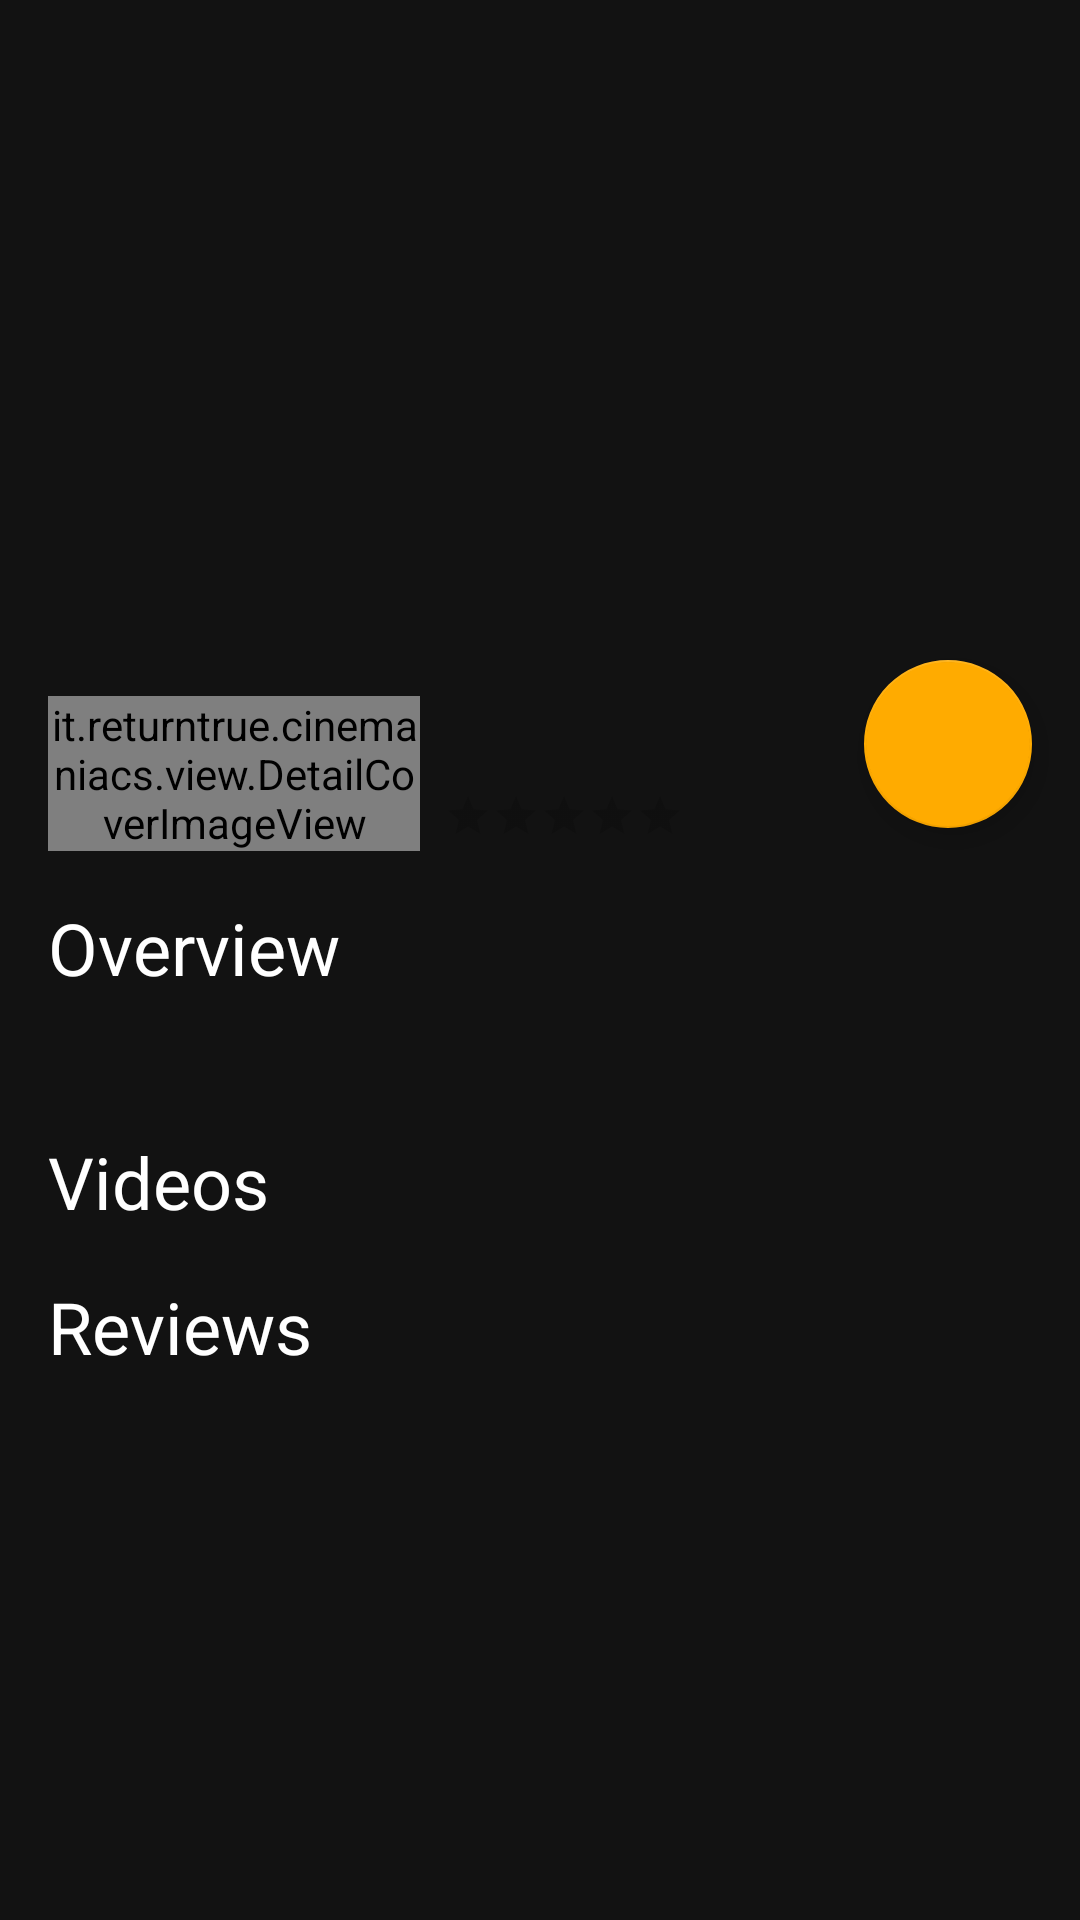

Produce the Android XML layout that renders to this screen, including the resource entries it uses.
<!-- AndroidManifest.xml: fallback theme Theme.MaterialComponents.DayNight.NoActionBar -->
<!-- res/layout/fragment_movie_detail.xml -->
<?xml version="1.0" encoding="utf-8"?>
<android.support.design.widget.CoordinatorLayout
    xmlns:android="http://schemas.android.com/apk/res/android"
    xmlns:tools="http://schemas.android.com/tools"
    xmlns:app="http://schemas.android.com/apk/res-auto"
    android:id="@+id/coordinator"
    android:layout_width="match_parent"
    android:layout_height="match_parent"
    android:background="@color/colorPrimary"
    android:fitsSystemWindows="true"
    tools:context="it.returntrue.cinemaniacs.MainActivity">
    <android.support.design.widget.AppBarLayout
        android:id="@+id/appbar"
        android:layout_width="match_parent"
        android:layout_height="@dimen/appbar_height"
        android:fitsSystemWindows="true"
        android:theme="@style/ThemeOverlay.AppCompat.Dark.ActionBar">
        <android.support.design.widget.CollapsingToolbarLayout
            android:id="@+id/collapsible_toolbar"
            android:layout_width="match_parent"
            android:layout_height="match_parent"
            android:fitsSystemWindows="true"
            app:titleEnabled="false"
            app:layout_scrollFlags="scroll|exitUntilCollapsed">
            <ImageView
                android:id="@+id/image_backdrop"
                android:layout_width="match_parent"
                android:layout_height="match_parent"
                android:fitsSystemWindows="true"
                android:scaleType="centerCrop"
                android:background="@color/colorPrimary"
                app:layout_collapseMode="parallax"/>
            <android.support.v7.widget.Toolbar
                android:id="@+id/toolbar"
                android:layout_width="match_parent"
                android:layout_height="?attr/actionBarSize"
                app:popupTheme="@style/ThemeOverlay.AppCompat.Light"
                app:layout_collapseMode="pin"/>
        </android.support.design.widget.CollapsingToolbarLayout>
    </android.support.design.widget.AppBarLayout>
    <android.support.v4.widget.NestedScrollView
        android:layout_width="match_parent"
        android:layout_height="match_parent"
        android:layout_marginTop="@dimen/spacing_quadruple"
        android:layout_marginLeft="@dimen/movie_detail_scroll_view_horizontal_margin"
        android:layout_marginRight="@dimen/movie_detail_scroll_view_horizontal_margin"
        app:layout_behavior="@string/appbar_scrolling_view_behavior"
        app:behavior_overlapTop="@dimen/spacing_octuple">
        <include
            layout="@layout/movie_detail"
            android:layout_width="match_parent"
            android:layout_height="match_parent"
            android:layout_gravity="fill_vertical"/>
    </android.support.v4.widget.NestedScrollView>
    <android.support.design.widget.FloatingActionButton
        android:id="@+id/fab"
        android:layout_width="wrap_content"
        android:layout_height="wrap_content"
        android:layout_margin="@dimen/fab_margin"
        android:clickable="true"
        app:backgroundTint="@color/colorAccent"
        app:layout_anchor="@id/appbar"
        app:layout_anchorGravity="bottom|right|end"/>
</android.support.design.widget.CoordinatorLayout>
<!-- res/layout/movie_detail.xml (included above) -->
<?xml version="1.0" encoding="utf-8"?>
<RelativeLayout
    xmlns:android="http://schemas.android.com/apk/res/android"
    android:orientation="vertical"
    android:layout_width="match_parent"
    android:layout_height="match_parent">
    <it.returntrue.cinemaniacs.view.DetailCoverImageView
        android:id="@+id/image_cover"
        android:layout_width="@dimen/movie_item_image_cover_width"
        android:layout_height="wrap_content"
        android:scaleType="fitXY"
        android:adjustViewBounds="true"
        android:layout_alignParentLeft="true"
        android:layout_alignParentStart="true"
        android:layout_marginLeft="@dimen/spacing_quadruple"
        android:transitionName="@string/shared_image_transition"/>
    <LinearLayout
        android:layout_width="wrap_content"
        android:layout_height="wrap_content"
        android:orientation="vertical"
        android:layout_marginLeft="@dimen/spacing_double"
        android:layout_marginRight="@dimen/spacing_quadruple"
        android:layout_toRightOf="@id/image_cover">
        <RatingBar
            android:id="@+id/rating_bar"
            android:layout_width="wrap_content"
            android:layout_height="wrap_content"
            android:layout_marginTop="@dimen/spacing_octuple"
            android:numStars="5"
            android:stepSize="1"
            android:isIndicator="true"
            style="?android:attr/ratingBarStyleSmall"/>
        <TextView
            android:id="@+id/text_title"
            android:layout_width="wrap_content"
            android:layout_height="wrap_content"
            android:layout_marginTop="@dimen/spacing_double"
            android:maxLines="2"
            android:ellipsize="end"
            android:textSize="@dimen/text_size_large"
            android:textColor="@color/colorTextLightForDarkBackground"/>
        <TextView
            android:id="@+id/text_release_date"
            android:layout_width="wrap_content"
            android:layout_height="wrap_content"
            android:textSize="@dimen/text_size_medium"
            android:textColor="@color/colorTextLightForDarkBackground"/>
        <TextView
            android:id="@+id/text_genres"
            android:layout_width="wrap_content"
            android:layout_height="wrap_content"
            android:textSize="@dimen/text_size_medium"
            android:textColor="@color/colorTextDarkForDarkBackground"
            android:layout_marginTop="@dimen/spacing_double"/>
    </LinearLayout>

    <TextView
        android:id="@+id/text_overview_title"
        android:layout_width="wrap_content"
        android:layout_height="wrap_content"
        android:textSize="@dimen/text_size_large"
        android:textColor="@color/colorTextLightForDarkBackground"
        android:text="@string/overview"
        android:layout_below="@id/image_cover"
        android:layout_marginRight="@dimen/spacing_quadruple"
        android:layout_marginLeft="@dimen/spacing_quadruple"
        android:layout_marginTop="@dimen/spacing_quadruple"/>

    <TextView
        android:id="@+id/text_overview"
        android:layout_width="wrap_content"
        android:layout_height="wrap_content"
        android:textSize="@dimen/text_size_medium"
        android:textColor="@color/colorTextDarkForDarkBackground"
        android:lineSpacingMultiplier="1.2"
        android:layout_below="@id/text_overview_title"
        android:layout_marginRight="@dimen/spacing_quadruple"
        android:layout_marginLeft="@dimen/spacing_quadruple"
        android:layout_marginTop="@dimen/spacing_double"/>

    <LinearLayout
        android:id="@+id/list_videos"
        android:layout_width="match_parent"
        android:layout_height="wrap_content"
        android:orientation="vertical"
        android:layout_marginLeft="@dimen/spacing_quadruple"
        android:layout_marginTop="@dimen/spacing_quadruple"
        android:layout_marginRight="@dimen/spacing_quadruple"
        android:layout_below="@id/text_overview">
        <TextView
            android:id="@+id/text_videos_title"
            android:layout_width="wrap_content"
            android:layout_height="wrap_content"
            android:textSize="@dimen/text_size_large"
            android:textColor="@color/colorTextLightForDarkBackground"
            android:text="@string/videos"/>
    </LinearLayout>

    <LinearLayout
        android:id="@+id/list_reviews"
        android:layout_width="match_parent"
        android:layout_height="wrap_content"
        android:orientation="vertical"
        android:layout_marginLeft="@dimen/spacing_quadruple"
        android:layout_marginTop="@dimen/spacing_quadruple"
        android:layout_marginRight="@dimen/spacing_quadruple"
        android:layout_marginBottom="@dimen/spacing_quadruple"
        android:layout_below="@id/list_videos">
        <TextView
            android:id="@+id/text_reviews_title"
            android:layout_width="wrap_content"
            android:layout_height="wrap_content"
            android:textSize="@dimen/text_size_large"
            android:textColor="@color/colorTextLightForDarkBackground"
            android:text="@string/reviews"/>
    </LinearLayout>
</RelativeLayout>
<!-- resources referenced by this layout -->
<resources>
  <color name="colorAccent">#FFAB00</color>
  <color name="colorPrimary">#121212</color>
  <color name="colorTextDarkForDarkBackground">#DDD</color>
  <color name="colorTextLightForDarkBackground">#FFF</color>
  <dimen name="appbar_height">248dp</dimen>
  <dimen name="fab_margin">16dp</dimen>
  <dimen name="movie_detail_scroll_view_horizontal_margin">0dp</dimen>
  <dimen name="movie_item_image_cover_width">124dp</dimen>
  <dimen name="spacing_double">8dp</dimen>
  <dimen name="spacing_octuple">32dp</dimen>
  <dimen name="spacing_quadruple">16dp</dimen>
  <dimen name="text_size_large">24sp</dimen>
  <dimen name="text_size_medium">16sp</dimen>
  <string name="overview">Overview</string>
  <string name="reviews">Reviews</string>
  <string name="shared_image_transition">shared_image_transition</string>
  <string name="videos">Videos</string>
</resources>
